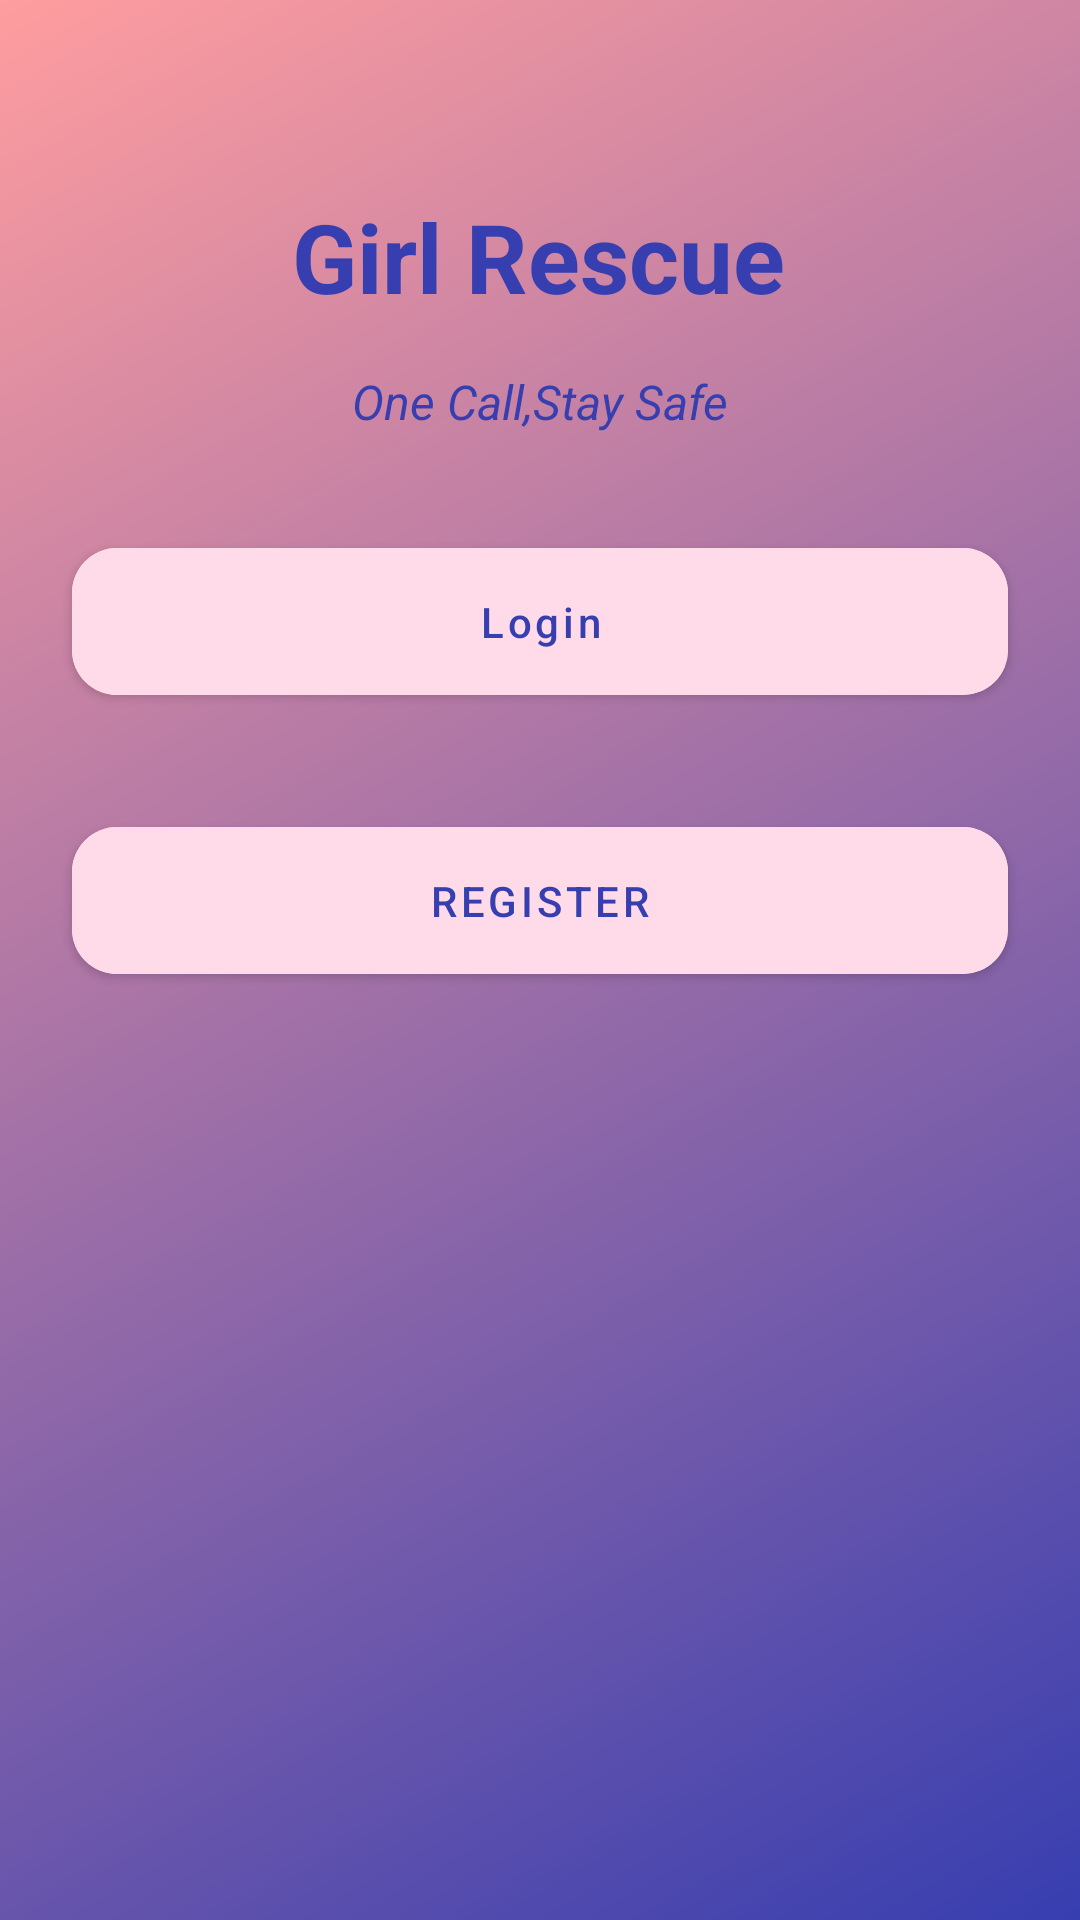

Write the Android layout XML for this screen, with the resource values it uses.
<!-- AndroidManifest.xml: application theme Theme.GirlRescue -->
<!-- res/layout/activity_dashboard.xml -->
<?xml version="1.0" encoding="utf-8"?>
<androidx.constraintlayout.widget.ConstraintLayout xmlns:android="http://schemas.android.com/apk/res/android"
    xmlns:app="http://schemas.android.com/apk/res-auto"
    xmlns:tools="http://schemas.android.com/tools"
    android:layout_width="match_parent"
    android:layout_height="match_parent"
    android:background="@drawable/background"
    tools:context=".ui.activities.DashboardActivity">

    <TextView
        android:id="@+id/textView3"
        android:layout_width="wrap_content"
        android:layout_height="wrap_content"
        android:layout_marginTop="64dp"
        android:text="Girl Rescue"
        android:textColor="@color/blue"
        android:textSize="32sp"
        android:textStyle="bold"
        app:layout_constraintEnd_toEndOf="parent"
        app:layout_constraintHorizontal_bias="0.497"
        app:layout_constraintStart_toStartOf="parent"
        app:layout_constraintTop_toTopOf="parent" />

    <TextView
        android:id="@+id/textView4"
        android:layout_width="wrap_content"
        android:layout_height="wrap_content"
        android:layout_marginTop="16dp"
        android:text="One Call,Stay Safe"
        android:textColor="@color/blue"
        android:textSize="16sp"
        android:textStyle="italic"
        app:layout_constraintEnd_toEndOf="parent"
        app:layout_constraintHorizontal_bias="0.5"
        app:layout_constraintStart_toStartOf="parent"
        app:layout_constraintTop_toBottomOf="@+id/textView3" />

    <com.google.android.material.button.MaterialButton
        android:id="@+id/buttonLogin"
        android:layout_width="0dp"
        android:layout_height="wrap_content"
        android:layout_marginStart="24dp"
        android:layout_marginTop="32dp"
        android:layout_marginEnd="24dp"
        android:backgroundTint="@color/lightpink"
        android:padding="15dp"
        android:text="Login"
        android:textAllCaps="false"
        android:textColor="@color/blue"
        app:cornerRadius="15dp"
        app:layout_constraintEnd_toEndOf="parent"
        app:layout_constraintHorizontal_bias="0.5"
        app:layout_constraintStart_toStartOf="parent"
        app:layout_constraintTop_toBottomOf="@+id/textView4" />

    <com.google.android.material.button.MaterialButton
        android:id="@+id/buttonRegister"
        android:layout_width="0dp"
        android:layout_height="wrap_content"
        android:layout_marginTop="32dp"
        android:backgroundTint="@color/lightpink"
        android:padding="15dp"
        android:text="Register"
        android:textColor="@color/blue"
        app:cornerRadius="15dp"
        app:layout_constraintEnd_toEndOf="@+id/buttonLogin"
        app:layout_constraintStart_toStartOf="@+id/buttonLogin"
        app:layout_constraintTop_toBottomOf="@+id/buttonLogin" />
</androidx.constraintlayout.widget.ConstraintLayout>
<!-- resources referenced by this layout -->
<resources>
  <color name="blue">#373EB0</color>
  <color name="lightpink">#FFDBE9</color>
  <!-- drawable background (drawable) -->
  <?xml version="1.0" encoding="utf-8"?>
  <shape xmlns:android="http://schemas.android.com/apk/res/android">
      <gradient
          android:angle="135"
          android:endColor="@color/pink"
          android:startColor="@color/blue" />
  </shape>
  <style name="Theme.GirlRescue" parent="Theme.MaterialComponents.DayNight.DarkActionBar">
          
          <item name="colorPrimary">@color/blue</item>
          <item name="colorPrimaryVariant">@color/blue</item>
          <item name="colorOnPrimary">@color/white</item>
          
          <item name="colorSecondary">@color/teal_200</item>
          <item name="colorSecondaryVariant">@color/teal_700</item>
          <item name="colorOnSecondary">@color/black</item>
          
          <item name="android:statusBarColor" tools:targetApi="l">?attr/colorPrimaryVariant</item>
          
      </style>
  <color name="pink">#FF9D9F</color>
  <color name="white">#FFFFFFFF</color>
  <color name="teal_200">#FF03DAC5</color>
  <color name="teal_700">#FF018786</color>
  <color name="black">#FF000000</color>
</resources>
